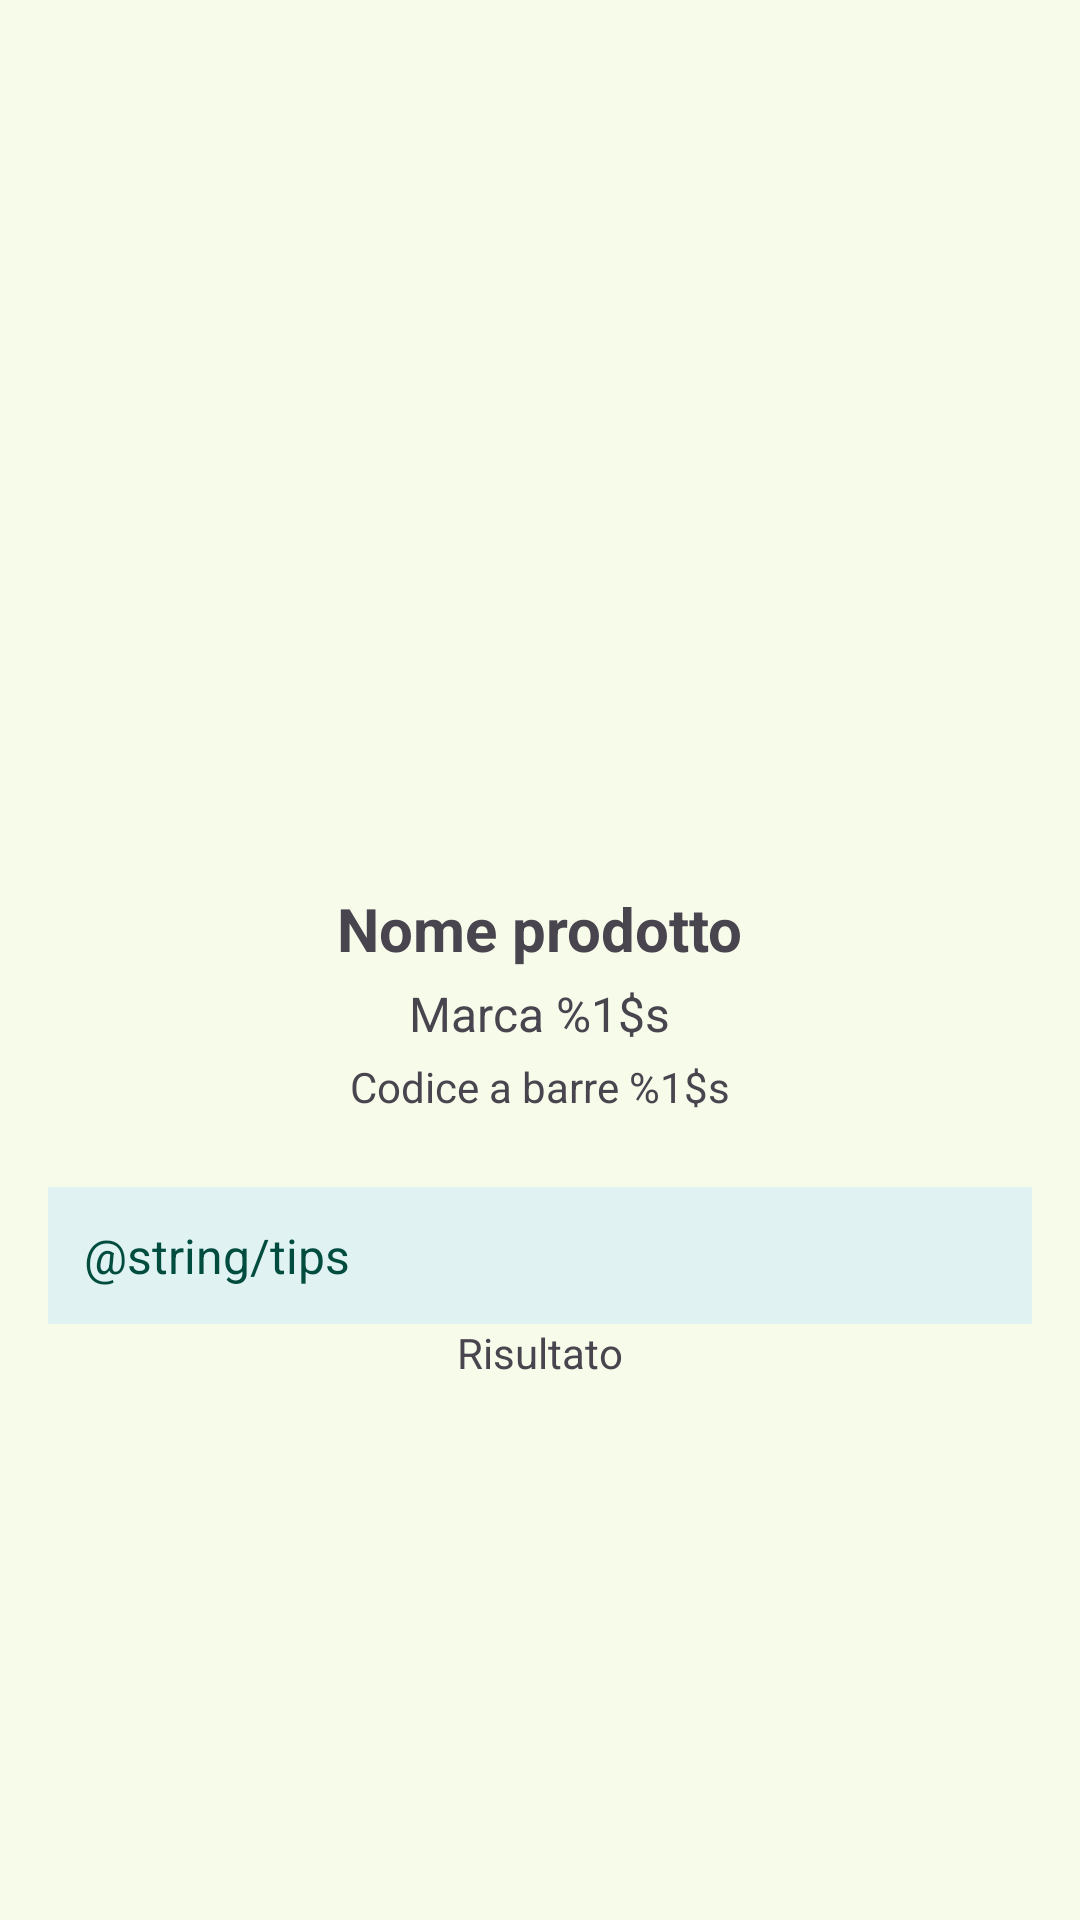

Layout XML and referenced resources for this Android screen:
<!-- AndroidManifest.xml: application theme ThemeBinGo -->
<!-- res/layout/activity_result.xml -->
<?xml version="1.0" encoding="utf-8"?>
    <ScrollView xmlns:android="http://schemas.android.com/apk/res/android"
        android:layout_width="match_parent"
        android:layout_height="match_parent"
        android:padding="16dp">

        <LinearLayout
            android:layout_width="match_parent"
            android:layout_height="wrap_content"
            android:orientation="vertical"
            android:gravity="center_horizontal">

            <ImageView
                android:id="@+id/product_image"
                android:layout_width="200dp"
                android:layout_height="200dp"
                android:scaleType="centerCrop"
                android:src="@drawable/delete"
                android:contentDescription="@string/product_image" />

            <ProgressBar
                android:id="@+id/loading_spinner"
                android:layout_width="wrap_content"
                android:layout_height="wrap_content"
                android:layout_marginTop="16dp"
                android:visibility="visible"
                android:indeterminate="true" />

            <TextView
                android:id="@+id/product_name"
                android:layout_width="wrap_content"
                android:layout_height="wrap_content"
                android:text="@string/product_name"
                android:textSize="20sp"
                android:textStyle="bold"
                android:layout_marginTop="16dp" />

            <TextView
                android:id="@+id/product_brand"
                android:layout_width="wrap_content"
                android:layout_height="wrap_content"
                android:text="@string/brand"
                android:textSize="16sp"
                android:layout_marginTop="4dp" />

            <TextView
                android:id="@+id/product_barcode"
                android:layout_width="wrap_content"
                android:layout_height="wrap_content"
                android:text="@string/barcode"
                android:textSize="14sp"
                android:layout_marginTop="4dp" />

            <TextView
                android:id="@+id/recycling_info"
                android:layout_width="match_parent"
                android:layout_height="wrap_content"
                android:text="@string/tips"
                android:textSize="16sp"
                android:layout_marginTop="24dp"
                android:padding="12dp"
                android:background="#E0F2F1"
                android:textColor="#004D40" />

            <TextView
                android:id="@+id/text_result"
                android:layout_width="wrap_content"
                android:layout_height="wrap_content"
                android:text="@string/result" />


        </LinearLayout>
    </ScrollView>
<!-- resources referenced by this layout -->
<resources>
  <string name="barcode">Codice a barre %1$s</string>
  <string name="brand">Marca %1$s</string>
  <string name="product_image">Immagine del prodotto</string>
  <string name="product_name">Nome prodotto</string>
  <string name="result">Risultato</string>
  <color name="md_theme_primary">#3E6700</color>
  <color name="md_theme_onPrimary">#FFFFFF</color>
  <color name="md_theme_primaryContainer">#4F8200</color>
  <color name="md_theme_onPrimaryContainer">#F9FFEA</color>
  <color name="md_theme_secondary">#4B662A</color>
  <color name="md_theme_onSecondary">#FFFFFF</color>
  <color name="md_theme_secondaryContainer">#CCEEA1</color>
  <color name="md_theme_onSecondaryContainer">#516D2F</color>
  <color name="md_theme_tertiary">#006A45</color>
  <color name="md_theme_onTertiary">#FFFFFF</color>
  <color name="md_theme_tertiaryContainer">#008558</color>
  <color name="md_theme_onTertiaryContainer">#F6FFF6</color>
  <color name="md_theme_error">#BA1A1A</color>
  <color name="md_theme_onError">#FFFFFF</color>
  <color name="md_theme_errorContainer">#FFDAD6</color>
  <color name="md_theme_onErrorContainer">#93000A</color>
  <color name="md_theme_background">#F7FBEA</color>
  <color name="md_theme_onBackground">#191D13</color>
  <color name="md_theme_surface">#F7FBEA</color>
  <color name="md_theme_onSurface">#191D13</color>
  <color name="md_theme_surfaceVariant">#DEE6CD</color>
  <color name="md_theme_onSurfaceVariant">#424937</color>
  <color name="md_theme_outline">#727A66</color>
  <color name="md_theme_outlineVariant">#C2CAB2</color>
  <color name="md_theme_inverseSurface">#2E3227</color>
  <color name="md_theme_inverseOnSurface">#EFF3E2</color>
  <color name="md_theme_inversePrimary">#97D945</color>
  <color name="md_theme_primaryFixed">#B2F65F</color>
  <color name="md_theme_onPrimaryFixed">#102000</color>
  <color name="md_theme_primaryFixedDim">#97D945</color>
  <color name="md_theme_onPrimaryFixedVariant">#2F4F00</color>
  <color name="md_theme_secondaryFixed">#CCEEA1</color>
  <color name="md_theme_onSecondaryFixed">#102000</color>
  <color name="md_theme_secondaryFixedDim">#B1D188</color>
  <color name="md_theme_onSecondaryFixedVariant">#344E14</color>
  <color name="md_theme_tertiaryFixed">#7AFABC</color>
  <color name="md_theme_onTertiaryFixed">#002112</color>
  <color name="md_theme_tertiaryFixedDim">#5CDDA1</color>
  <color name="md_theme_onTertiaryFixedVariant">#005234</color>
  <color name="md_theme_surfaceDim">#D8DCCC</color>
  <color name="md_theme_surfaceBright">#F7FBEA</color>
  <color name="md_theme_surfaceContainerLowest">#FFFFFF</color>
  <color name="md_theme_surfaceContainerLow">#F2F5E5</color>
  <color name="md_theme_surfaceContainer">#ECF0DF</color>
  <color name="md_theme_surfaceContainerHigh">#E6EADA</color>
  <color name="md_theme_surfaceContainerHighest">#E0E4D4</color>
  <color name="colorCustomColor1">#006B17</color>
  <color name="colorOnCustomColor1">#FFFFFF</color>
  <color name="colorCustomColor1Container">#158725</color>
  <color name="colorOnCustomColor1Container">#F7FFF0</color>
</resources>
